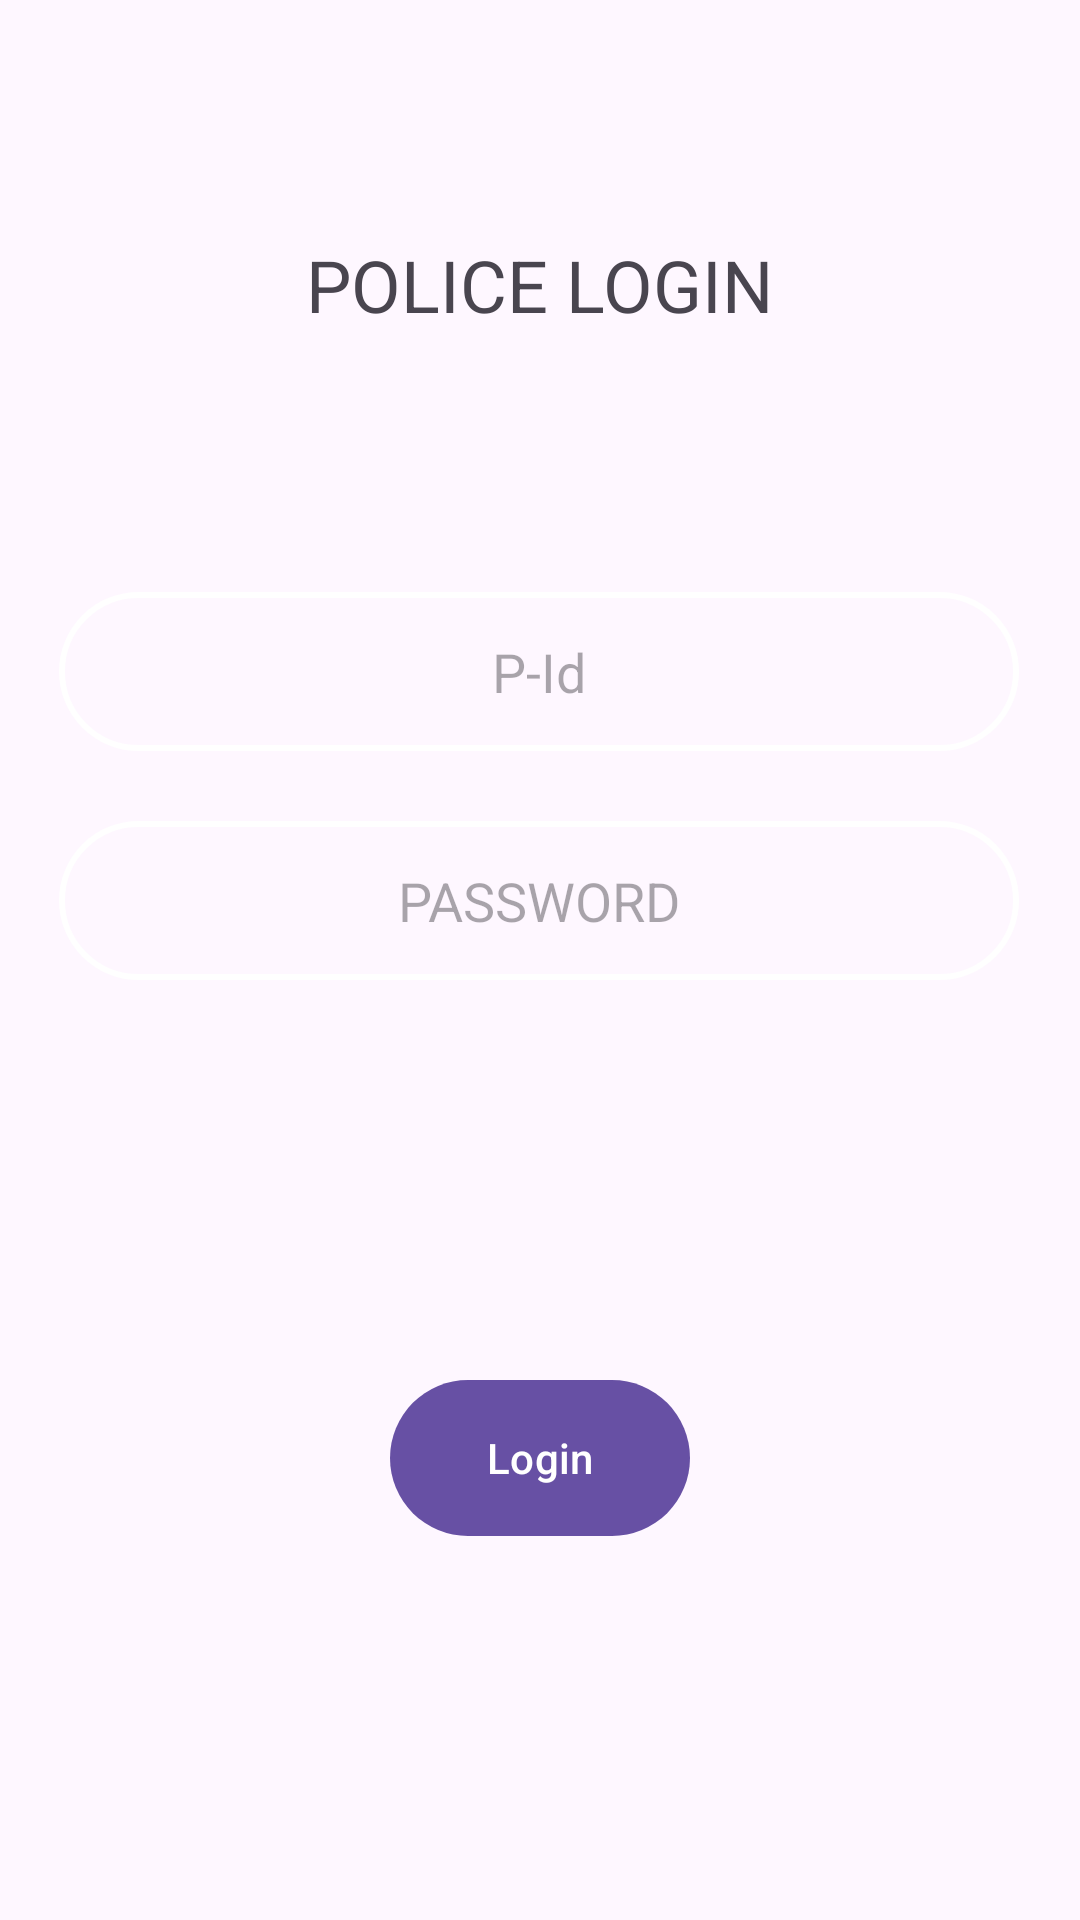

This screen was rendered from an Android layout file. Write that file and the resources it references.
<!-- AndroidManifest.xml: application theme Theme.Test -->
<!-- res/layout/fragment_main_navigation_tpo.xml -->
<?xml version="1.0" encoding="utf-8"?>
<androidx.constraintlayout.widget.ConstraintLayout xmlns:android="http://schemas.android.com/apk/res/android"
    xmlns:app="http://schemas.android.com/apk/res-auto"
    xmlns:tools="http://schemas.android.com/tools"
    android:layout_width="match_parent"
    android:layout_height="match_parent"
    tools:context=".main_navigation_tpo">

    <EditText
        android:id="@+id/adminpassword"
        android:layout_width="320dp"
        android:layout_height="53dp"
        android:background="@drawable/input_bg"
        android:ems="10"
        android:hint="PASSWORD"
        android:inputType="textPassword"
        android:textAlignment="center"
        app:layout_constraintBottom_toBottomOf="parent"
        app:layout_constraintEnd_toEndOf="parent"
        app:layout_constraintHorizontal_bias="0.494"
        app:layout_constraintStart_toStartOf="parent"
        app:layout_constraintTop_toTopOf="parent"
        app:layout_constraintVertical_bias="0.466" />

    <EditText
        android:id="@+id/id"
        android:layout_width="320dp"
        android:layout_height="53dp"
        android:background="@drawable/input_bg"
        android:ems="10"
        android:hint="P-Id"
        android:inputType="textPersonName"
        android:textAlignment="center"
        app:layout_constraintBottom_toBottomOf="parent"
        app:layout_constraintEnd_toEndOf="parent"
        app:layout_constraintHorizontal_bias="0.493"
        app:layout_constraintStart_toStartOf="parent"
        app:layout_constraintTop_toTopOf="parent"
        app:layout_constraintVertical_bias="0.336" />

    <TextView
        android:id="@+id/textView2"
        android:layout_width="244dp"
        android:layout_height="35dp"
        android:text="POLICE LOGIN"
        android:textAlignment="center"
        android:textSize="24sp"
        app:layout_constraintBottom_toBottomOf="parent"
        app:layout_constraintEnd_toEndOf="parent"
        app:layout_constraintHorizontal_bias="0.497"
        app:layout_constraintStart_toStartOf="parent"
        app:layout_constraintTop_toTopOf="parent"
        app:layout_constraintVertical_bias="0.13" />

    <Button
        android:id="@+id/tpologin"
        android:layout_width="100dp"
        android:layout_height="60dp"
        android:text="Login"
        app:layout_constraintBottom_toBottomOf="parent"
        app:layout_constraintEnd_toEndOf="parent"
        app:layout_constraintStart_toStartOf="parent"
        app:layout_constraintTop_toTopOf="parent"
        app:layout_constraintVertical_bias="0.786" />
</androidx.constraintlayout.widget.ConstraintLayout>
<!-- resources referenced by this layout -->
<resources>
  <!-- drawable input_bg (drawable) -->
  <?xml version="1.0" encoding="utf-8"?>
  <shape xmlns:android="http://schemas.android.com/apk/res/android">
      <stroke android:color="@color/design_default_color_background" android:width="2dp"/>
      <corners android:radius="70dp" />
  </shape>
  <style name="Theme.Test" parent="Base.Theme.Test" />
  <style name="Base.Theme.Test" parent="Theme.Material3.DayNight.NoActionBar">
          
          
      </style>
</resources>
